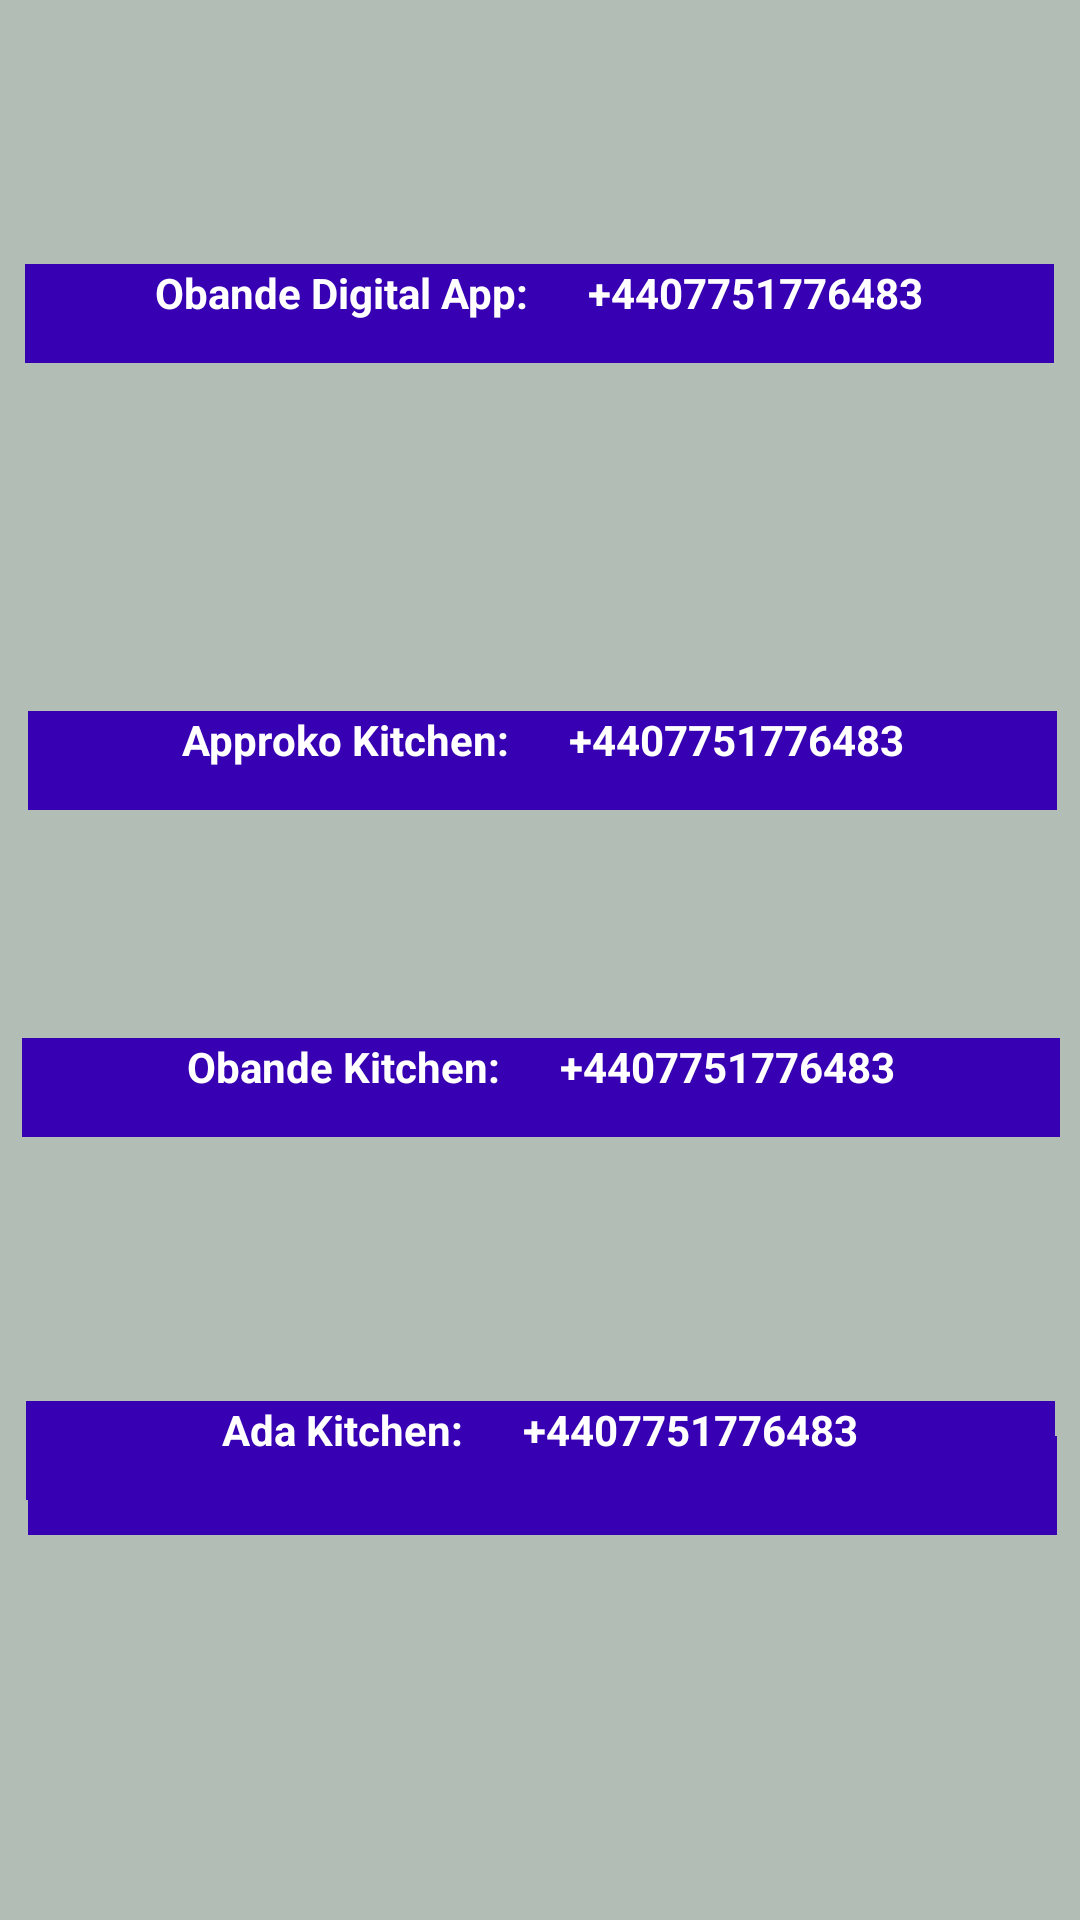

Write the Android layout XML for this screen, with the resource values it uses.
<!-- AndroidManifest.xml: application theme Theme.DigitalRestaurant -->
<!-- res/layout/contacts.xml -->
<?xml version="1.0" encoding="utf-8"?>
<androidx.constraintlayout.widget.ConstraintLayout xmlns:android="http://schemas.android.com/apk/res/android"
    xmlns:app="http://schemas.android.com/apk/res-auto"
    xmlns:tools="http://schemas.android.com/tools"
    android:layout_width="match_parent"
    android:layout_height="match_parent"
    tools:context=".Contacts">

    <androidx.constraintlayout.widget.ConstraintLayout
        android:layout_width="match_parent"
        android:layout_height="match_parent"
        android:background="@color/Ash"
        app:layout_constraintBottom_toBottomOf="parent"
        app:layout_constraintStart_toStartOf="parent"
        app:layout_constraintTop_toTopOf="parent">

        <TextView
            android:id="@+id/obandeC2"
            android:layout_width="343dp"
            android:layout_height="33dp"
            android:layout_marginBottom="132dp"
            android:background="@color/purple_700"
            android:text="Stainless:      +4407751776483"
            android:textAlignment="center"
            android:textColor="@color/white"
            android:textStyle="bold"
            app:layout_constraintBottom_toBottomOf="parent"
            app:layout_constraintEnd_toEndOf="parent"
            app:layout_constraintHorizontal_bias="0.544"
            app:layout_constraintStart_toStartOf="parent"
            app:layout_constraintTop_toBottomOf="@+id/adaC"
            app:layout_constraintVertical_bias="0.864" />

        <TextView
            android:id="@+id/stainlessC"
            android:layout_width="346dp"
            android:layout_height="33dp"
            android:layout_marginTop="76dp"
            android:background="@color/purple_700"
            android:freezesText="true"
            android:text="Obande Kitchen:      +4407751776483"
            android:textAlignment="center"
            android:textColor="@color/white"
            android:textStyle="bold"
            app:layout_constraintEnd_toEndOf="parent"
            app:layout_constraintHorizontal_bias="0.523"
            app:layout_constraintStart_toStartOf="parent"
            app:layout_constraintTop_toBottomOf="@+id/approkoC" />

        <TextView
            android:id="@+id/adaC"
            android:layout_width="343dp"
            android:layout_height="33dp"
            android:layout_marginTop="88dp"
            android:background="@color/purple_700"
            android:text="Ada Kitchen:      +4407751776483"
            android:textAlignment="center"
            android:textColor="@color/white"
            android:textStyle="bold"
            app:layout_constraintEnd_toEndOf="parent"
            app:layout_constraintStart_toStartOf="parent"
            app:layout_constraintTop_toBottomOf="@+id/stainlessC" />

        <TextView
            android:id="@+id/approkoC"
            android:layout_width="343dp"
            android:layout_height="33dp"
            android:layout_marginTop="116dp"
            android:background="@color/purple_700"
            android:text="Approko Kitchen:      +4407751776483"
            android:textAlignment="center"
            android:textColor="@color/white"
            android:textStyle="bold"
            app:layout_constraintEnd_toEndOf="parent"
            app:layout_constraintHorizontal_bias="0.544"
            app:layout_constraintStart_toStartOf="parent"
            app:layout_constraintTop_toBottomOf="@+id/obandeC" />

        <TextView
            android:id="@+id/obandeC"
            android:layout_width="343dp"
            android:layout_height="33dp"
            android:layout_marginTop="88dp"
            android:background="@color/purple_700"
            android:text="Obande Digital App:      +4407751776483"
            android:textAlignment="center"
            android:textColor="@color/white"
            android:textStyle="bold"
            app:layout_constraintEnd_toEndOf="parent"
            app:layout_constraintHorizontal_bias="0.485"
            app:layout_constraintStart_toStartOf="parent"
            app:layout_constraintTop_toTopOf="parent" />
    </androidx.constraintlayout.widget.ConstraintLayout>

</androidx.constraintlayout.widget.ConstraintLayout>
<!-- resources referenced by this layout -->
<resources>
  <color name="Ash">#B2BEB5</color>
  <color name="purple_700">#FF3700B3</color>
  <color name="white">#FFFFFFFF</color>
  <style name="Theme.DigitalRestaurant" parent="Theme.MaterialComponents.DayNight.DarkActionBar">
          
          <item name="colorPrimary">@color/purple_500</item>
          <item name="colorPrimaryVariant">@color/purple_700</item>
          <item name="colorOnPrimary">@color/white</item>
          
          <item name="colorSecondary">@color/teal_200</item>
          <item name="colorSecondaryVariant">@color/teal_700</item>
          <item name="colorOnSecondary">@color/black</item>
          
          <item name="android:statusBarColor" tools:targetApi="l">?attr/colorPrimaryVariant</item>
          
      </style>
  <color name="purple_500">#FF6200EE</color>
  <color name="teal_200">#FF03DAC5</color>
  <color name="teal_700">#FF018786</color>
  <color name="black">#FF000000</color>
</resources>
